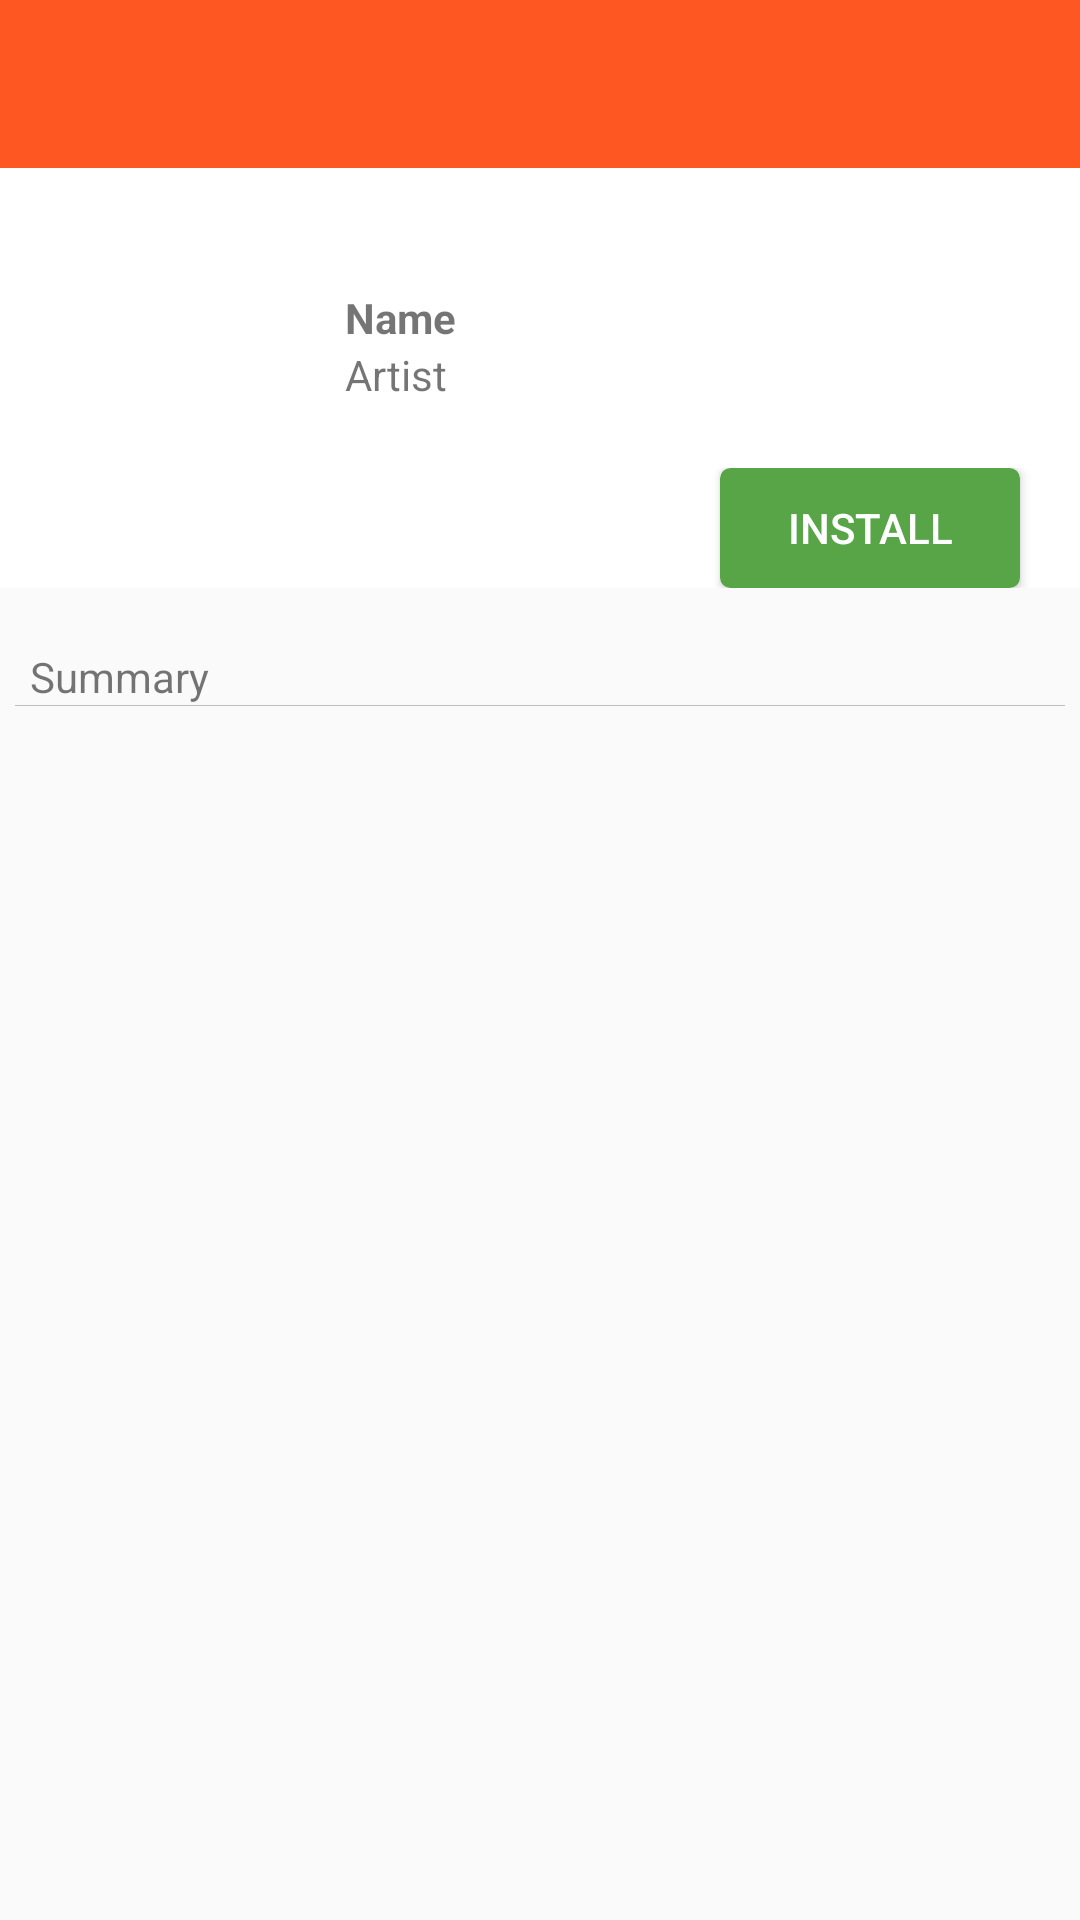

Write the Android layout XML for this screen, with the resource values it uses.
<!-- AndroidManifest.xml: application theme AppTheme -->
<!-- res/layout/activity_resumen.xml -->
<?xml version="1.0" encoding="utf-8"?>
<RelativeLayout xmlns:android="http://schemas.android.com/apk/res/android"
    android:orientation="vertical"
    android:layout_width="match_parent"
    android:layout_height="match_parent">

    <include
        android:id="@+id/toolbar"
        layout="@layout/tool_bar" />


    <RelativeLayout
        android:id="@+id/innerContainer"
        android:layout_width="match_parent"
        android:layout_height="100dp"
        android:layout_below="@+id/toolbar"
        android:background="#ffffff">

        <ImageView
            android:id="@+id/icon"
            android:layout_width="75dp"
            android:layout_height="75dp"
            android:layout_alignParentLeft="true"
            android:layout_centerVertical="true"
            android:layout_marginLeft="20dp"
            android:scaleType="fitStart"
            android:adjustViewBounds="true" />

        <TextView
            android:id="@+id/name"
            android:layout_width="wrap_content"
            android:layout_height="wrap_content"
            android:layout_centerVertical="true"
            android:layout_marginLeft="20dp"
            android:layout_toRightOf="@+id/icon"
            android:textStyle="bold"
            android:text="@string/name" />

        <TextView
            android:id="@+id/artist"
            android:layout_width="wrap_content"
            android:layout_height="wrap_content"
            android:layout_centerVertical="true"
            android:layout_below="@+id/name"
            android:layout_marginLeft="20dp"
            android:layout_toRightOf="@+id/icon"
            android:text="@string/artist" />

    </RelativeLayout>

    <RelativeLayout
        android:id="@+id/layoutButton"
        android:layout_width="match_parent"
        android:layout_height="wrap_content"
        android:background="#ffffff"
        android:layout_below="@+id/innerContainer">

        <Button
            android:layout_width="100dp"
            android:layout_height="40dp"
            android:background="@drawable/button"
            android:textColor="@color/white"
            android:text="@string/buttonText"
            android:layout_marginRight="20dp"
            android:layout_alignParentEnd="true"
            />

    </RelativeLayout>

    <TextView
        android:id="@+id/summaryTV"
        android:layout_width="wrap_content"
        android:layout_height="wrap_content"
        android:layout_below="@+id/layoutButton"
        android:layout_marginLeft="10dp"
        android:paddingTop="20dp"
        android:text="@string/summary" />

    <View
        android:id="@+id/separator"
        android:layout_height="1px"
        android:layout_width="fill_parent"
        android:layout_below="@id/summaryTV"
        android:background="#90909090"
        android:paddingTop="10dp"
        android:layout_marginLeft="5dp"
        android:layout_marginRight="5dp" />

    <TextView
        android:id="@+id/rights"
        android:layout_width="wrap_content"
        android:layout_height="wrap_content"
        android:layout_centerInParent="true"
        android:layout_marginLeft="10dp"
        android:layout_alignParentBottom="true" />

    <ScrollView
        android:layout_width="match_parent"
        android:layout_height="wrap_content"
        android:layout_above="@id/rights"
        android:layout_below="@+id/separator">

    <TextView
        android:id="@+id/summaryApp"
        android:layout_width="wrap_content"
        android:layout_height="wrap_content"
        android:layout_marginLeft="10dp"
        android:layout_centerInParent="true"
        android:layout_above="@id/rights" />

    </ScrollView>
</RelativeLayout>
<!-- res/layout/tool_bar.xml (included above) -->
<?xml version="1.0" encoding="utf-8"?>
<android.support.v7.widget.Toolbar xmlns:android="http://schemas.android.com/apk/res/android"
    xmlns:local="http://schemas.android.com/apk/res-auto"
    android:id="@+id/toolbar"
    android:layout_width="match_parent"
    android:layout_height="wrap_content"
    android:minHeight="?attr/actionBarSize"
    android:background="?attr/colorPrimary"
    local:theme="@style/ThemeOverlay.AppCompat.Dark.ActionBar"
    local:popupTheme="@style/ThemeOverlay.AppCompat.Light" />
<!-- resources referenced by this layout -->
<resources>
  <color name="white">#FFFFFF</color>
  <!-- drawable button (drawable) -->
  <?xml version="1.0" encoding="utf-8"?>
  <selector xmlns:android="http://schemas.android.com/apk/res/android" >
      <item android:state_pressed="true" >
          <shape android:shape="rectangle"  >
              <corners android:radius="3dip" />
              <stroke android:width="1dip" android:color="@color/backgroundButton" />
              <gradient android:angle="-90" android:startColor="@color/backgroundButton" android:endColor="@color/backgroundButton"  />
          </shape>
      </item>
      <item android:state_focused="true">
          <shape android:shape="rectangle"  >
              <corners android:radius="3dip" />
              <stroke android:width="1dip" android:color="@color/backgroundButton" />
              <solid android:color="@color/backgroundButton"/>
          </shape>
      </item>
      <item >
          <shape android:shape="rectangle"  >
              <corners android:radius="3dip" />
              <stroke android:width="1dip" android:color="@color/backgroundButton" />
              <gradient android:angle="-90" android:startColor="@color/backgroundButton" android:endColor="@color/backgroundButton" />
          </shape>
      </item>
  </selector>
  <string name="artist">Artist</string>
  <string name="buttonText">INSTALL</string>
  <string name="name">Name</string>
  <string name="summary">Summary</string>
  <style name="AppTheme" parent="MyMaterialTheme.Base">
  
      </style>
  <color name="backgroundButton">#57A546</color>
  <style name="MyMaterialTheme.Base" parent="Theme.AppCompat.Light.DarkActionBar">
          <item name="windowNoTitle">true</item>
          <item name="windowActionBar">false</item>
          <item name="colorPrimary">@color/ColorPrimary</item>
          <item name="colorPrimaryDark">@color/ColorPrimaryDark</item>
          <item name="colorAccent">@color/colorAccent</item>
      </style>
  <color name="ColorPrimary">#FF5722</color>
  <color name="ColorPrimaryDark">#E64A19</color>
  <color name="colorAccent">#FF80AB</color>
</resources>
